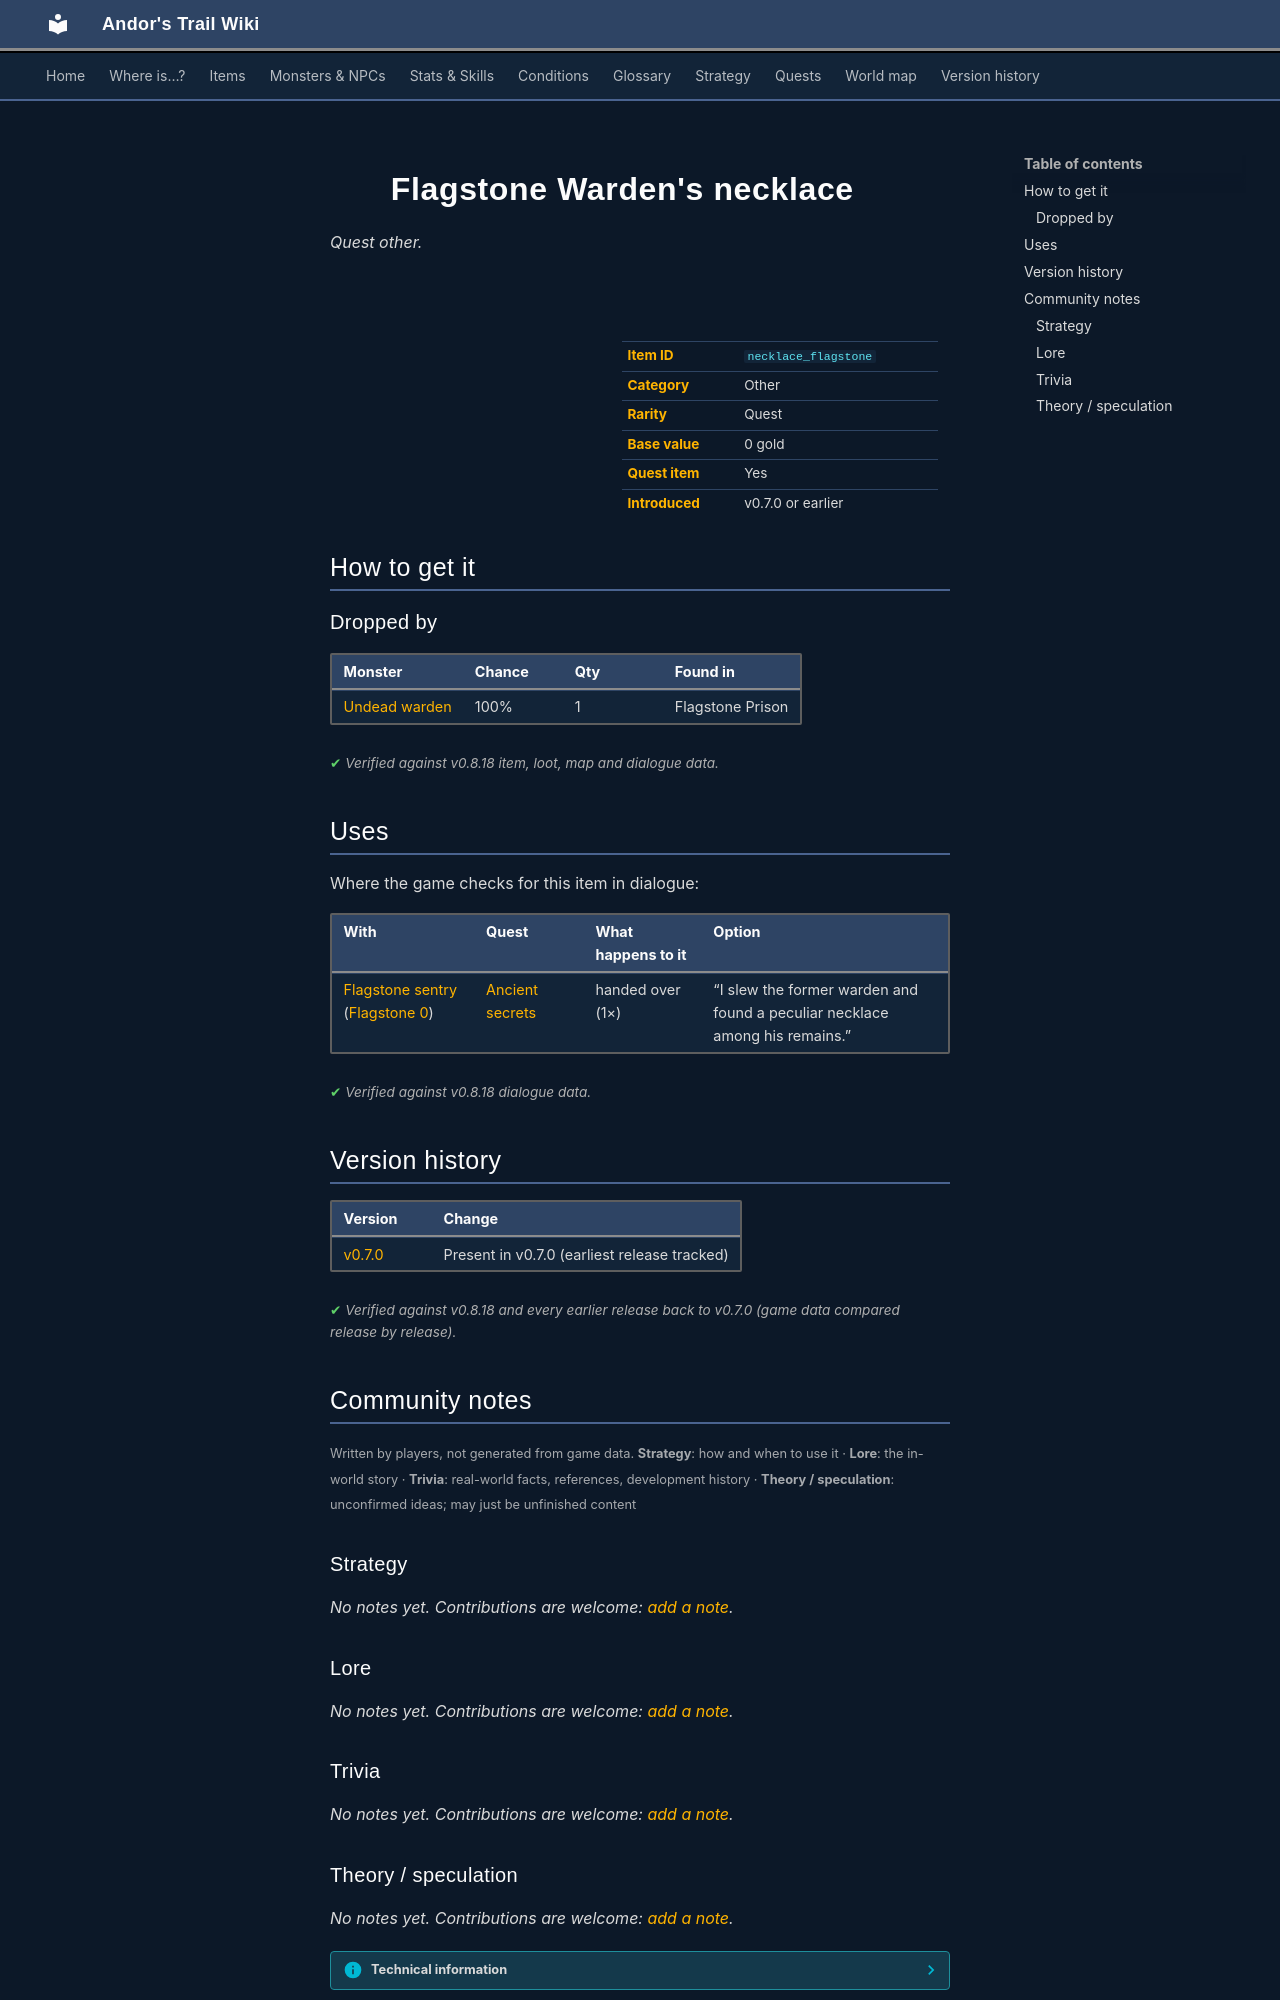

repository: asdfghjkl628/Andor-s-Trail-Wikiiii · page: items/necklace_flagstone/index.html · generator: mkdocs

---
description: "Flagstone Warden's necklace is a quest other in Andor's Trail. How to get it: monster drops."
---

# ![](../assets/icons/items/items_jewelry_6.png){ .sprite } Flagstone Warden's necklace

*Quest other.*

<div class="infobox" markdown>

<p class="ib-img"><img class="sprite" src="../../assets/icons/items/items_jewelry_6.png" alt=""></p>

| | |
|---|---|
| **Item ID** | `necklace_flagstone` |
| **Category** | Other |
| **Rarity** | Quest |
| **Base value** | 0 gold |
| **Quest item** | Yes |
| **Introduced** | v0.7.0 or earlier |

</div>

## How to get it

### Dropped by

| Monster | Chance | Qty | Found in |
|---|---|---|---|
| [Undead warden](../monsters/undead_warden.md) | 100% | 1 | Flagstone Prison |


<p class="verified">Verified against v0.8.18 item, loot, map and dialogue data.</p>

## Uses

Where the game checks for this item in dialogue:

| With | Quest | What happens to it | Option |
|---|---|---|---|
| [Flagstone sentry](../monsters/flagstone_sentry.md) ([Flagstone 0](../maps/flagstone0.md)) | [Ancient secrets](../quests/flagstone.md#stage-40) | handed over (1×) | “I slew the former warden and found a peculiar necklace among his remains.” |

<p class="verified">Verified against v0.8.18 dialogue data.</p>


## Version history

| Version | Change |
|---|---|
| [v0.7.0](../versions/0.7.0.md) | Present in v0.7.0 (earliest release tracked) |

<p class="verified">Verified against v0.8.18 and every earlier release back to v0.7.0 (game data compared release by release).</p>


## Community notes

<small>Written by players, not generated from game data. **Strategy**: how and when to use it · **Lore**: the in-world story · **Trivia**: real-world facts, references, development history · **Theory / speculation**: unconfirmed ideas; may just be unfinished content</small>

### Strategy

*No notes yet. Contributions are welcome: [add a note](https://github.com/asdfghjkl628/Andor-s-Trail-Wikiiii/new/main/notes/items?filename=necklace_flagstone.md&value=%23%23%20Strategy%0A%0A%3C%21--%20how%20and%20when%20to%20use%20it%20--%3E%0A%0A%23%23%20Lore%0A%0A%3C%21--%20the%20in-world%20story%20--%3E%0A%0A%23%23%20Trivia%0A%0A%3C%21--%20real-world%20facts%2C%20references%2C%20development%20history%20--%3E%0A%0A%23%23%20Theory%20/%20speculation%0A%0A%3C%21--%20unconfirmed%20ideas%3B%20may%20just%20be%20unfinished%20content%20--%3E%0A).*

### Lore

*No notes yet. Contributions are welcome: [add a note](https://github.com/asdfghjkl628/Andor-s-Trail-Wikiiii/new/main/notes/items?filename=necklace_flagstone.md&value=%23%23%20Strategy%0A%0A%3C%21--%20how%20and%20when%20to%20use%20it%20--%3E%0A%0A%23%23%20Lore%0A%0A%3C%21--%20the%20in-world%20story%20--%3E%0A%0A%23%23%20Trivia%0A%0A%3C%21--%20real-world%20facts%2C%20references%2C%20development%20history%20--%3E%0A%0A%23%23%20Theory%20/%20speculation%0A%0A%3C%21--%20unconfirmed%20ideas%3B%20may%20just%20be%20unfinished%20content%20--%3E%0A).*

### Trivia

*No notes yet. Contributions are welcome: [add a note](https://github.com/asdfghjkl628/Andor-s-Trail-Wikiiii/new/main/notes/items?filename=necklace_flagstone.md&value=%23%23%20Strategy%0A%0A%3C%21--%20how%20and%20when%20to%20use%20it%20--%3E%0A%0A%23%23%20Lore%0A%0A%3C%21--%20the%20in-world%20story%20--%3E%0A%0A%23%23%20Trivia%0A%0A%3C%21--%20real-world%20facts%2C%20references%2C%20development%20history%20--%3E%0A%0A%23%23%20Theory%20/%20speculation%0A%0A%3C%21--%20unconfirmed%20ideas%3B%20may%20just%20be%20unfinished%20content%20--%3E%0A).*
